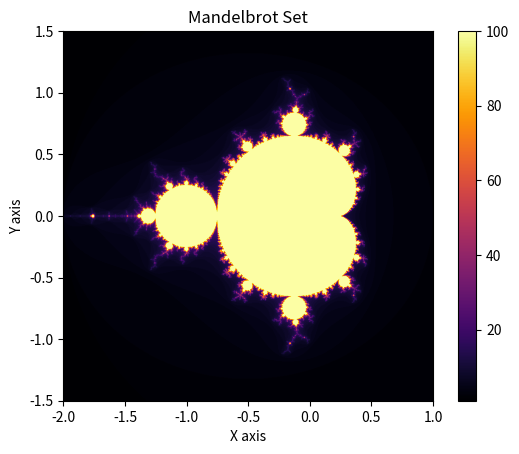

Reproduce this figure in Python.
import numpy as np
import matplotlib.pyplot as plt
import time

max_iter = 100

def mandelbrot_point(c):
    """
    Determines if a complex number c is in the Mandelbrot set.
    
    :param c: Complex number to test if within Mandelbrot set
    """
    z = 0
    # Loop through number of iterations
    for n in range(max_iter):
        if(abs(z) > 2): # Check if z stays bounded
            return n # Return current number of iterations
        z = z*z + c # Update z using the Mandelbrot formula
    return max_iter # Return max iterations if in set

def compute_mandelbrot(x_min, x_max, y_min, y_max, width, height):
    """
    Compute Mandelbrot Set for a given range of x and y values.
    
    :param x_min: Minimum x value of the complex plane
    :param x_max: Maximum x value of the complex plane
    :param y_min: Minimum y value of the complex plane
    :param y_max: Maximum y value of the complex plane
    :param width: Number of points along the x-axis
    :param height: Number of points along the y-axis
    """
    
    # Compute evenly spaced values for x_min to x_max and y_min to y_max with 
    widthArr = np.linspace(x_min, x_max, width)
    heightArr = np.linspace(y_min, y_max, height)
    
    X, Y = np.meshgrid(widthArr, heightArr)
    complex_grid = X + 1j * Y
    
    # Deprecated method - Create grid of complex numbers from the x and y values
    #complex_grid = np.array([[complex(x, y) for x in widthArr] for y in heightArr])
    
    Z_set = np.zeros(complex_grid.shape, dtype=complex)
    # Initial array to hold Mandelbrot set results
    mandelbrot_set = np.zeros(complex_grid.shape, dtype=int)
    
    for i in range(max_iter):
        mask = np.abs(Z_set) <= 2
        Z_set[mask] = Z_set[mask]**2 + complex_grid[mask]
        mandelbrot_set[mask] += 1
    
    # Old deprecated method - looping over each individual array
    """ # Loop through each complex number and determine if it is in the Mandelbrot set
    for i, row in enumerate(complex_grid):
        for j, c in enumerate(row):
            mandelbrot_set[i, j] = mandelbrot_point(c) """
            
    return mandelbrot_set

def visualize_mandelbrot(mandelbrot_set, x_min, x_max, y_min, y_max, colormap):
    """
    Function to visualize Mandelbrot Set with a colormap
    
    :param mandelbrot_set: 2D array of Mandelbrot Set results
    :param x_min: Minimum x value of the complex plane
    :param x_max: Maximum x value of the complex plane
    :param y_min: Minimum y value of the complex plane
    :param y_max: Maximum y value of the complex plane
    :param colormap: Colormap to use for visualization
    """
    plt.imshow(mandelbrot_set, extent=[x_min, x_max, y_min, y_max], cmap=colormap)
    plt.colorbar()
    plt.title("Mandelbrot Set")
    plt.xlabel("X axis")
    plt.ylabel("Y axis")
    plt.show()
    
if __name__ == "__main__":
    # Measure start execution time
    start_time = time.time() 
    
    # x_min to x_max and y_min to y_max define the area of the complex plane to visualize
    x_min, x_max = -2.0, 1.0
    y_min, y_max = -1.5, 1.5
    # width and height define the resolution of the output image
    width = 1024
    height = 1024
    
    # Color map for visualization 
    colormap = 'inferno'
    
    # Compute the Mandelbrot set for the specified area
    result = compute_mandelbrot(x_min, x_max, y_min, y_max, width, height)
    
    # Compute end time and print execution time
    end_time = time.time() - start_time
    print(f"Execution time: {end_time:.2f} seconds")
    
    # Visualize Mandelbrot Set
    visualize_mandelbrot(result, x_min, x_max, y_min, y_max, colormap)